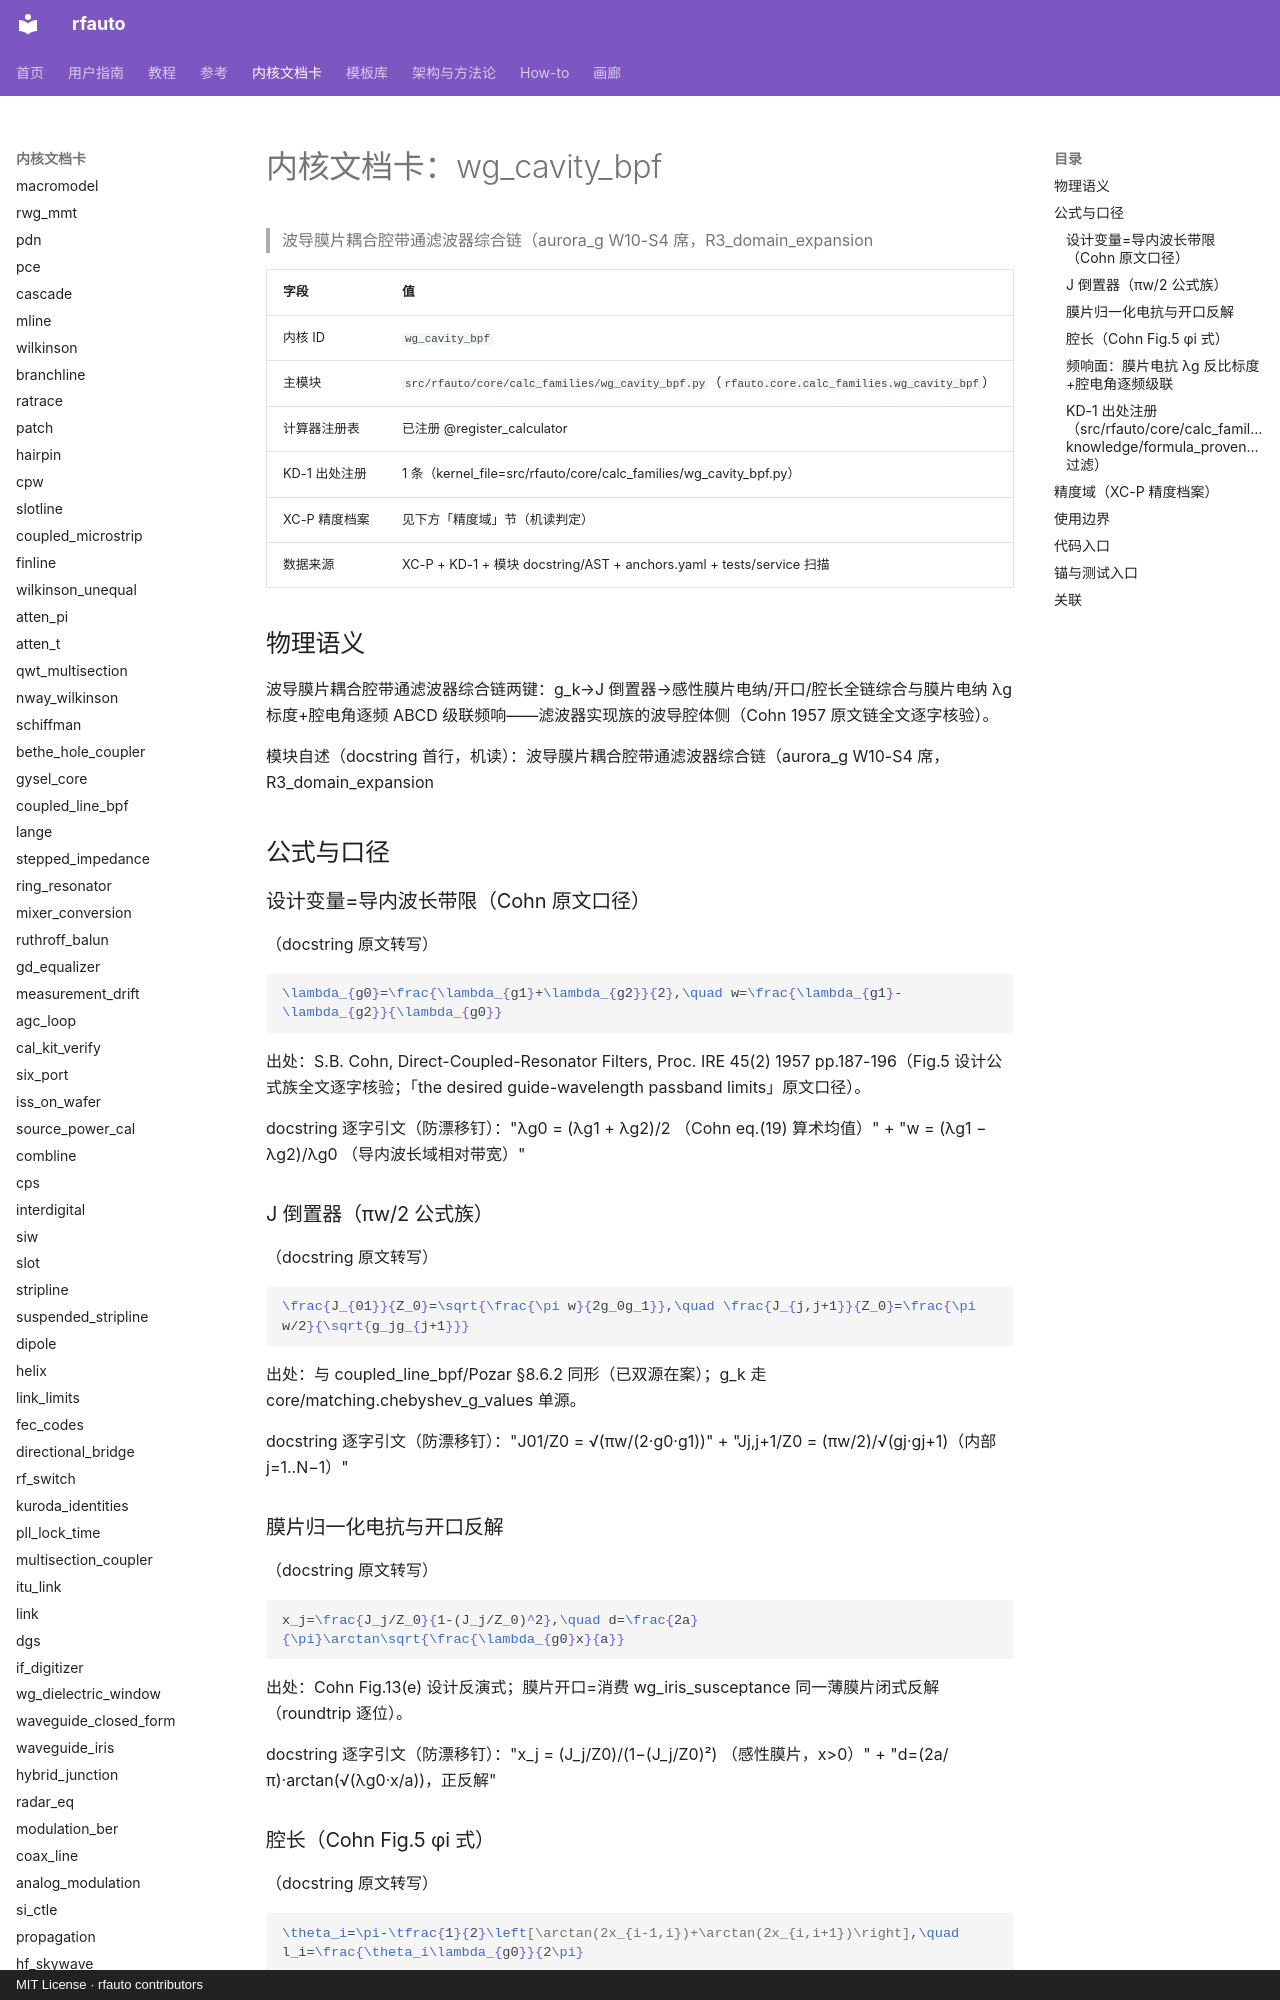

repository: geer1895/rfauto · page: kernel_cards/wg_cavity_bpf/index.html · generator: mkdocs · copyright: MIT License · rfauto contributors

<!-- XA-8 内核域文档卡：scripts/build_kernel_cards.py 生成（round18 规格 XA-8）。
     三源机读聚合：XC-P 精度档案 + KD-1 出处注册 + 模块 docstring/AST；
     公式 LaTeX 与使用边界为人工转写段，每条带 docstring 逐字引文钉。
     勿手改本文件——改源（YAML/docstring/测试面）后重跑生成器，
     保鲜门=tests/unit/test_kernel_cards.py（重渲染逐字节比对）。 -->

# 内核文档卡：wg_cavity_bpf

> 波导膜片耦合腔带通滤波器综合链（aurora_g W10-S4 席，R3_domain_expansion

| 字段 | 值 |
|---|---|
| 内核 ID | `wg_cavity_bpf` |
| 主模块 | `src/rfauto/core/calc_families/wg_cavity_bpf.py`（`rfauto.core.calc_families.wg_cavity_bpf`） |
| 计算器注册表 | 已注册 @register_calculator |
| KD-1 出处注册 | 1 条（kernel_file=src/rfauto/core/calc_families/wg_cavity_bpf.py） |
| XC-P 精度档案 | 见下方「精度域」节（机读判定） |
| 数据来源 | XC-P + KD-1 + 模块 docstring/AST + anchors.yaml + tests/service 扫描 |

## 物理语义

波导膜片耦合腔带通滤波器综合链两键：g_k→J 倒置器→感性膜片电纳/开口/腔长全链综合与膜片电纳 λg 标度+腔电角逐频 ABCD 级联频响——滤波器实现族的波导腔体侧（Cohn 1957 原文链全文逐字核验）。

模块自述（docstring 首行，机读）：波导膜片耦合腔带通滤波器综合链（aurora_g W10-S4 席，R3_domain_expansion

## 公式与口径

### 设计变量=导内波长带限（Cohn 原文口径）

（docstring 原文转写）

```latex
\lambda_{g0}=\frac{\lambda_{g1}+\lambda_{g2}}{2},\quad w=\frac{\lambda_{g1}-\lambda_{g2}}{\lambda_{g0}}
```

出处：S.B. Cohn, Direct-Coupled-Resonator Filters, Proc. IRE 45(2) 1957 pp.187-196（Fig.5 设计公式族全文逐字核验；「the desired guide-wavelength passband limits」原文口径）。

docstring 逐字引文（防漂移钉）："λg0 = (λg1 + λg2)/2                    （Cohn eq.(19) 算术均值）" + "w = (λg1 − λg2)/λg0                    （导内波长域相对带宽）"

### J 倒置器（πw/2 公式族）

（docstring 原文转写）

```latex
\frac{J_{01}}{Z_0}=\sqrt{\frac{\pi w}{2g_0g_1}},\quad \frac{J_{j,j+1}}{Z_0}=\frac{\pi w/2}{\sqrt{g_jg_{j+1}}}
```

出处：与 coupled_line_bpf/Pozar §8.6.2 同形（已双源在案）；g_k 走 core/matching.chebyshev_g_values 单源。

docstring 逐字引文（防漂移钉）："J01/Z0 = √(πw/(2·g0·g1))" + "Jj,j+1/Z0 = (πw/2)/√(gj·gj+1)（内部 j=1..N−1）"

### 膜片归一化电抗与开口反解

（docstring 原文转写）

```latex
x_j=\frac{J_j/Z_0}{1-(J_j/Z_0)^2},\quad d=\frac{2a}{\pi}\arctan\sqrt{\frac{\lambda_{g0}x}{a}}
```

出处：Cohn Fig.13(e) 设计反演式；膜片开口=消费 wg_iris_susceptance 同一薄膜片闭式反解（roundtrip 逐位）。

docstring 逐字引文（防漂移钉）："x_j = (J_j/Z0)/(1−(J_j/Z0)²)      （感性膜片，x>0）" + "d=(2a/π)·arctan(√(λg0·x/a))，正反解"

### 腔长（Cohn Fig.5 φi 式）

（docstring 原文转写）

```latex
\theta_i=\pi-\tfrac{1}{2}\left[\arctan(2x_{i-1,i})+\arctan(2x_{i,i+1})\right],\quad l_i=\frac{\theta_i\lambda_{g0}}{2\pi}
```

出处：负线长簿记 θi+½(φ_{i−1}+φ_i)=180°（Cohn 原文口径）。

docstring 逐字引文（防漂移钉）："θ_i = π − ½[arctan(2x_{i−1,i}) + arctan(2x_{i,i+1})]" + "l_i = θ_i·λg0/(2π)"

### 频响面：膜片电抗 λg 反比标度+腔电角逐频级联

（docstring 原文转写）

```latex
x\propto\frac{\lambda_{g0}}{\lambda_g(f)},\quad \psi_i(f)=\frac{2\pi l_i}{\lambda_g(f)}
```

出处：Cohn 原文逐字（λg 标度）——与薄膜片闭式自身 λg 依赖同标度（两路径逐位同值=#118 同文件双路径）；ABCD→S 级联在 λg 轴对称（Cohn 原文性质）。

docstring 逐字引文（防漂移钉）："The iris reactance is assumed to vary in inverse proportion to guide" + "b ∝ λg ⟹ x ∝ λg0/λg(f)，"
